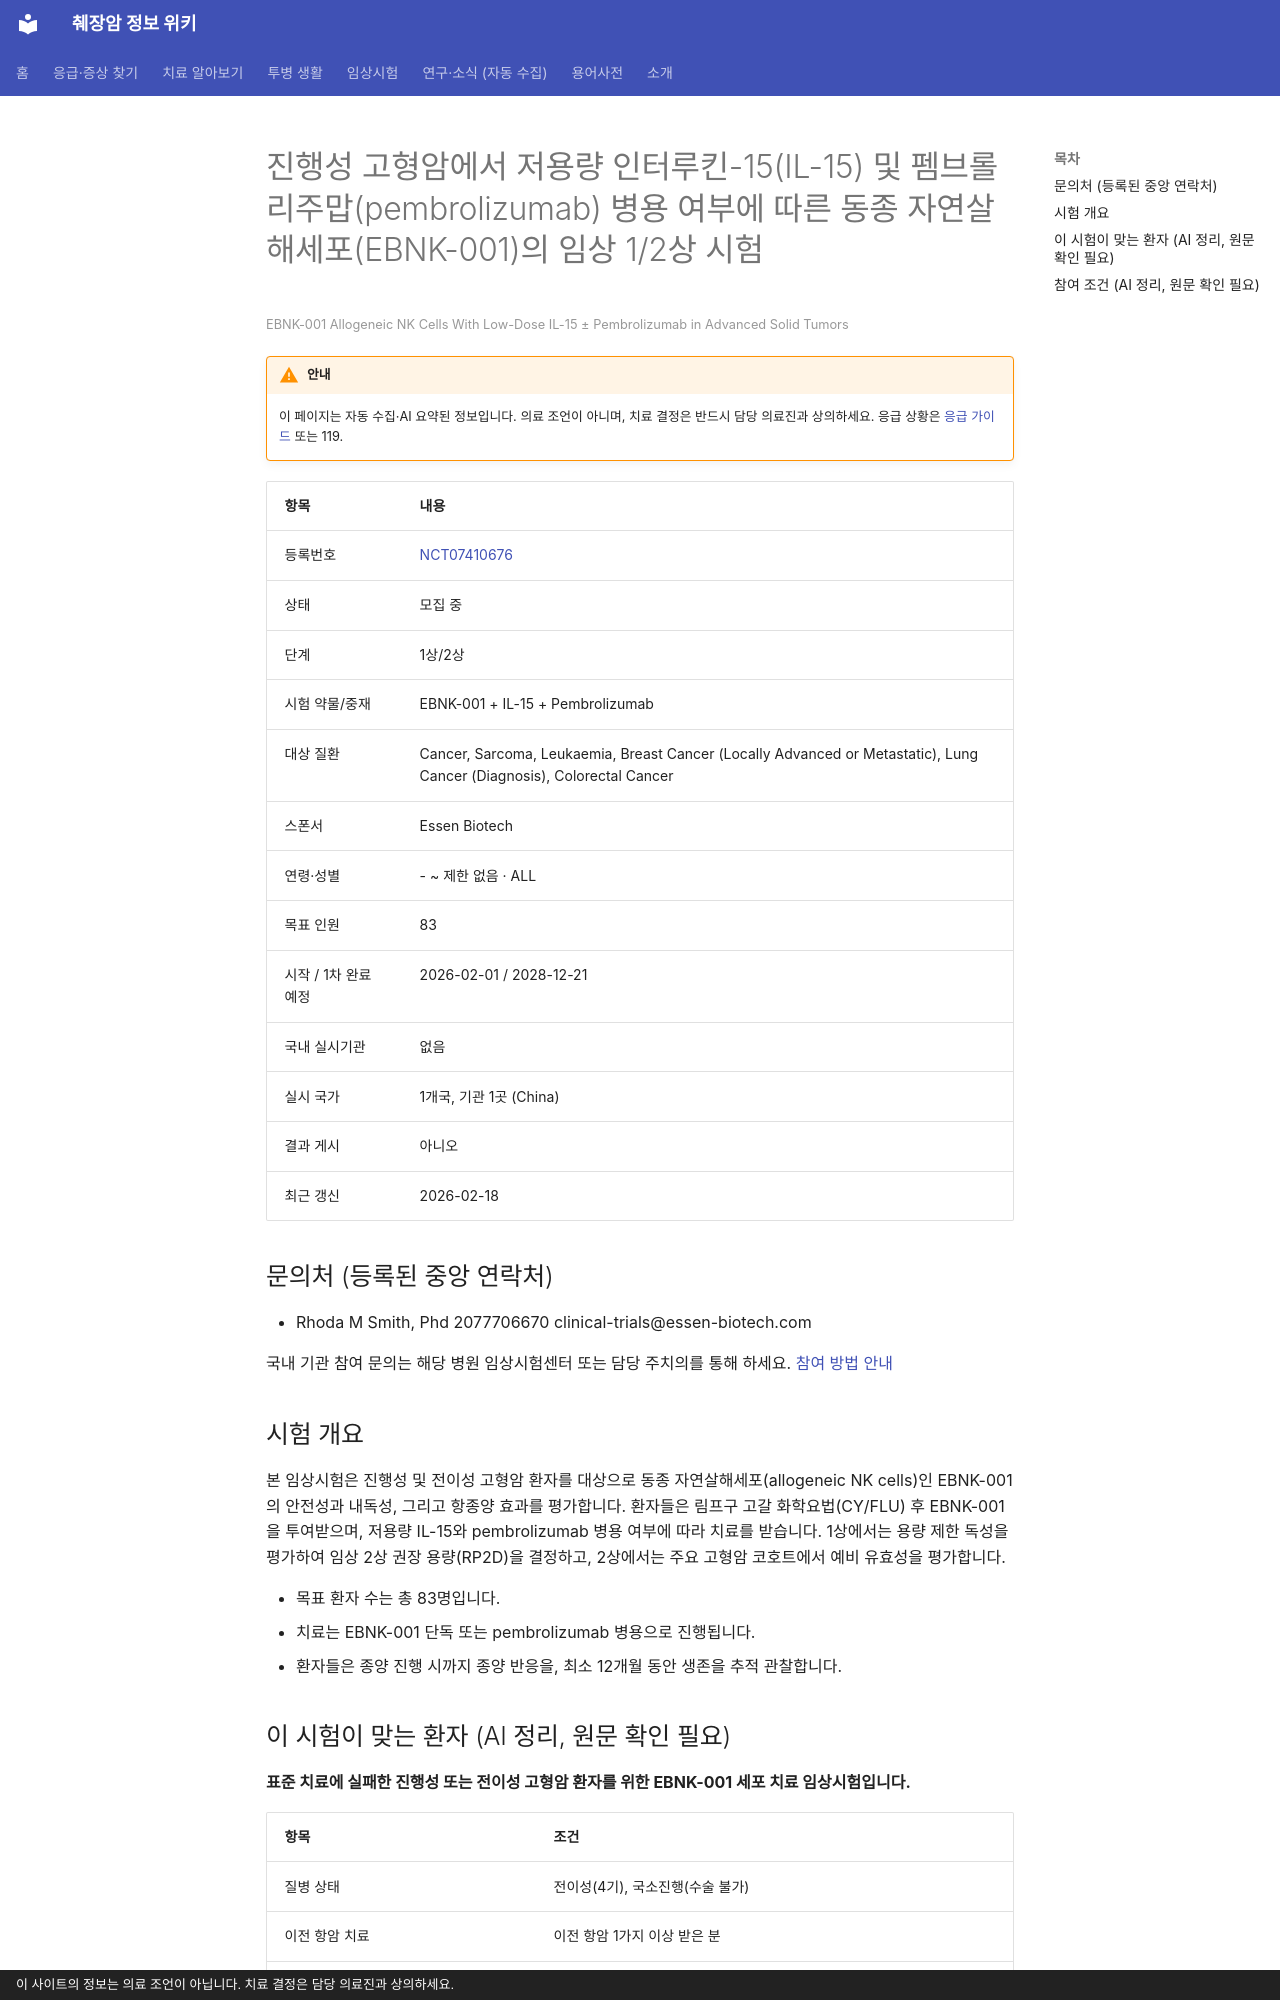

repository: hizorro88-rgb/papersearcher · page: _generated/trials/NCT07410676/index.html · generator: mkdocs · copyright: 이 사이트의 정보는 의료 조언이 아닙니다. 치료 결정은 담당 의료진과 상의하세요.

---
title: "NCT07410676 진행성 고형암에서 저용량 인터루킨-15(IL-15) 및 펨브롤리주맙(pembrolizumab) 병용 여부에…"
description: "1상/2상 · 모집 중"
comments: true
search:
  boost: 0.4
---

# 진행성 고형암에서 저용량 인터루킨-15(IL-15) 및 펨브롤리주맙(pembrolizumab) 병용 여부에 따른 동종 자연살해세포(EBNK-001)의 임상 1/2상 시험

<small>EBNK-001 Allogeneic NK Cells With Low-Dose IL-15 ± Pembrolizumab in Advanced Solid Tumors</small>

!!! warning "안내"
    이 페이지는 자동 수집·AI 요약된 정보입니다. 의료 조언이 아니며, 치료 결정은 반드시 담당 의료진과 상의하세요. 응급 상황은 [응급 가이드](../../guides/emergency/index.md) 또는 119.

| 항목 | 내용 |
|---|---|
| 등록번호 | [NCT07410676](https://clinicaltrials.gov/study/NCT07410676) |
| 상태 | 모집 중 |
| 단계 | 1상/2상 |
| 시험 약물/중재 | EBNK-001 + IL-15 + Pembrolizumab |
| 대상 질환 | Cancer, Sarcoma, Leukaemia, Breast Cancer (Locally Advanced or Metastatic), Lung Cancer (Diagnosis), Colorectal Cancer |
| 스폰서 | Essen Biotech |
| 연령·성별 | - ~ 제한 없음 · ALL |
| 목표 인원 | 83 |
| 시작 / 1차 완료 예정 | 2026-02-01 / 2028-12-21 |
| 국내 실시기관 | 없음 |
| 실시 국가 | 1개국, 기관 1곳 (China) |
| 결과 게시 | 아니오 |
| 최근 갱신 | 2026-02-18 |

## 문의처 (등록된 중앙 연락처)

- Rhoda M Smith, Phd 2077706670 clinical-trials@essen-biotech.com

국내 기관 참여 문의는 해당 병원 임상시험센터 또는 담당 주치의를 통해 하세요. [참여 방법 안내](../../guides/trials/how-to-apply.md)

## 시험 개요

본 임상시험은 진행성 및 전이성 고형암 환자를 대상으로 동종 자연살해세포(allogeneic NK cells)인 EBNK-001의 안전성과 내독성, 그리고 항종양 효과를 평가합니다. 환자들은 림프구 고갈 화학요법(CY/FLU) 후 EBNK-001을 투여받으며, 저용량 IL-15와 pembrolizumab 병용 여부에 따라 치료를 받습니다. 1상에서는 용량 제한 독성을 평가하여 임상 2상 권장 용량(RP2D)을 결정하고, 2상에서는 주요 고형암 코호트에서 예비 유효성을 평가합니다.

- 목표 환자 수는 총 83명입니다.
- 치료는 EBNK-001 단독 또는 pembrolizumab 병용으로 진행됩니다.
- 환자들은 종양 진행 시까지 종양 반응을, 최소 12개월 동안 생존을 추적 관찰합니다.

## 이 시험이 맞는 환자 (AI 정리, 원문 확인 필요)

**표준 치료에 실패한 진행성 또는 전이성 고형암 환자를 위한 EBNK-001 세포 치료 임상시험입니다.**

| 항목 | 조건 |
|---|---|
| 질병 상태 | 전이성(4기), 국소진행(수술 불가) |
| 이전 항암 치료 | 이전 항암 1가지 이상 받은 분 |
| ECOG 수행능력 | 2 이하 |
| 측정 가능 병변 | 필요 |

주요 제외 기준: 임신 또는 수유 중인 경우 · 활동성 자가면역 질환 · 조절되지 않는 감염 · 연구 약물 투여 전 28일 이내 임상시험용 의약품 투여

내 상황에 맞는지 한 번에 보려면 [맞춤 임상시험 찾기](../../guides/trials/finder.md).
